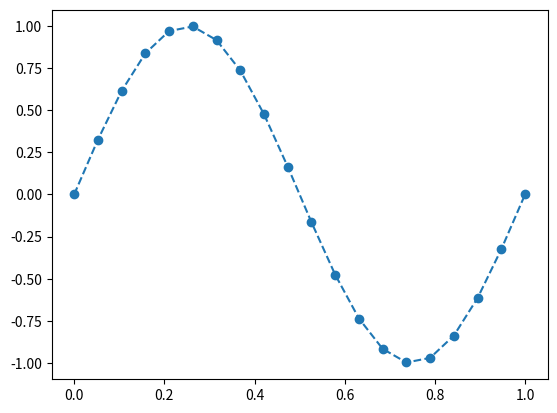

This figure's Python source:
import numpy as np
import matplotlib.pyplot as plt

x = np.linspace(0,1,20)
y = np.sin(2*np.pi*x)

print(x)
print(y)
plt.plot(x,y,'o--')
